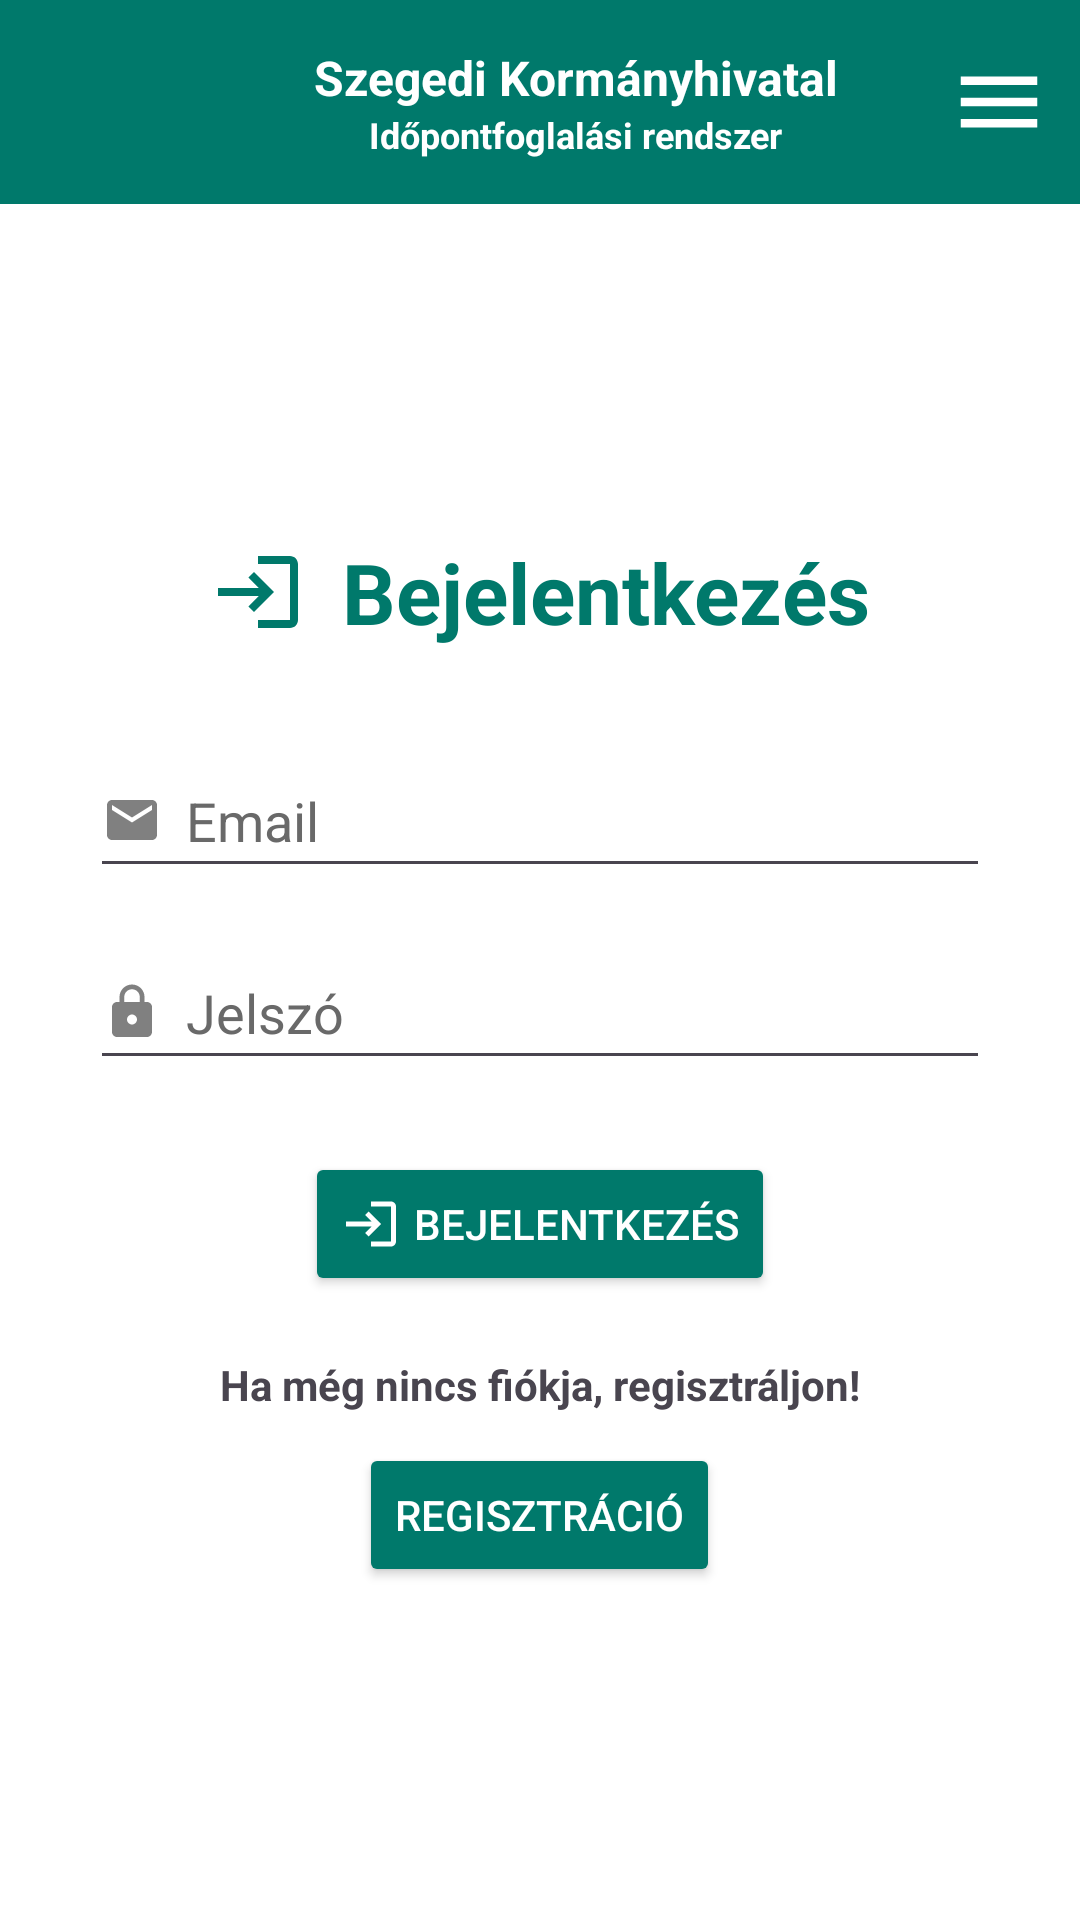

Android layout source for this screen:
<!-- AndroidManifest.xml: application theme Theme.GovCentralAppointmentBooking -->
<!-- res/layout/activity_login.xml -->
<?xml version="1.0" encoding="utf-8"?>
<androidx.constraintlayout.widget.ConstraintLayout
    xmlns:android="http://schemas.android.com/apk/res/android"
    xmlns:app="http://schemas.android.com/apk/res-auto"
    xmlns:tools="http://schemas.android.com/tools"
    android:id="@+id/main"
    android:layout_width="match_parent"
    android:layout_height="match_parent"
    tools:context=".LoginActivity">

    <include
        layout="@layout/header"
        android:id="@+id/header"
        android:layout_width="match_parent"
        android:layout_height="wrap_content"
        app:layout_constraintTop_toTopOf="parent" />

    <ScrollView
        android:id="@+id/scrollContent"
        android:layout_width="0dp"
        android:layout_height="0dp"
        android:fillViewport="true"
        app:layout_constraintTop_toBottomOf="@id/header"
        app:layout_constraintBottom_toBottomOf="parent"
        app:layout_constraintStart_toStartOf="parent"
        app:layout_constraintEnd_toEndOf="parent">

        <LinearLayout
            android:layout_width="match_parent"
            android:layout_height="wrap_content"
            android:orientation="vertical"
            android:gravity="center"
            android:padding="20dp"
            android:background="@android:color/white">

            <Space
                android:layout_width="0dp"
                android:layout_height="0dp"
                android:layout_weight="1" />

            <LinearLayout
                android:id="@+id/loginBlock"
                android:layout_width="match_parent"
                android:layout_height="wrap_content"
                android:gravity="center"
                android:orientation="vertical">

                <TextView
                    android:id="@+id/loginHeader"
                    android:layout_width="wrap_content"
                    android:layout_height="wrap_content"
                    android:text="@string/login"
                    android:drawableLeft="@drawable/login_green_32"
                    android:drawablePadding="12dp"
                    android:textSize="28sp"
                    android:textStyle="bold"
                    android:textColor="@color/green"
                    android:layout_marginBottom="32dp"
                    tools:ignore="RtlHardcoded,UseCompatTextViewDrawableXml" />

                <EditText
                    android:id="@+id/emailInput"
                    android:layout_width="300dp"
                    android:layout_height="wrap_content"
                    android:autofillHints=""
                    android:hint="@string/email"
                    android:inputType="textEmailAddress"
                    android:drawableStart="@drawable/email_grey_20"
                    android:drawablePadding="8dp"
                    android:layout_marginBottom="16dp"
                    android:minHeight="48dp"
                    android:focusable="true"
                    android:focusableInTouchMode="true"
                    android:textColorHint="@color/dimGray" />

                <EditText
                    android:id="@+id/passwordInput"
                    android:layout_width="300dp"
                    android:layout_height="wrap_content"
                    android:autofillHints=""
                    android:hint="@string/password"
                    android:inputType="textPassword"
                    android:drawableStart="@drawable/lock_grey_20"
                    android:drawablePadding="8dp"
                    android:layout_marginBottom="24dp"
                    android:minHeight="48dp"
                    android:focusable="true"
                    android:focusableInTouchMode="true"
                    android:textColorHint="@color/dimGray" />

                <Button
                    android:id="@+id/loginButton"
                    android:layout_width="wrap_content"
                    android:layout_height="wrap_content"
                    android:drawablePadding="4dp"
                    android:backgroundTint="@color/green"
                    android:drawableLeft="@drawable/login_white_20"
                    android:onClick="login"
                    android:text="@string/login"
                    android:textColor="@android:color/white"
                    tools:ignore="DuplicateSpeakableTextCheck,RtlHardcoded,UsingOnClickInXml" />

                <TextView
                    android:id="@+id/registerContent"
                    android:layout_width="wrap_content"
                    android:layout_height="wrap_content"
                    android:text="@string/no_account"
                    android:layout_marginTop="20dp"
                    android:layout_marginBottom="10dp"
                    android:textSize="14sp"
                    android:textStyle="bold" />

                <Button
                    android:id="@+id/registerButton"
                    android:layout_width="wrap_content"
                    android:layout_height="wrap_content"
                    android:drawablePadding="4dp"
                    android:text="@string/register"
                    android:drawableLeft="@drawable/register_white_20"
                    android:onClick="registerView"
                    android:backgroundTint="@color/green"
                    android:textColor="@color/white"
                    tools:ignore="RtlHardcoded,UsingOnClickInXml" />

            </LinearLayout>

            <Space
                android:layout_width="0dp"
                android:layout_height="0dp"
                android:layout_weight="1" />
        </LinearLayout>
    </ScrollView>

</androidx.constraintlayout.widget.ConstraintLayout>
<!-- res/layout/header.xml (included above) -->
<?xml version="1.0" encoding="utf-8"?>
<LinearLayout
    xmlns:android="http://schemas.android.com/apk/res/android"
    xmlns:tools="http://schemas.android.com/tools"
    android:layout_width="match_parent"
    android:layout_height="wrap_content"
    android:background="@color/green"
    android:gravity="center_vertical"
    android:orientation="horizontal"
    android:paddingHorizontal="10dp"
    android:paddingVertical="10dp">

    
    <ImageView
        android:id="@+id/topShape"
        android:layout_width="48dp"
        android:layout_height="48dp"
        android:layout_gravity="center_vertical"
        android:layout_marginEnd="10dp"
        android:contentDescription="@string/header"
        android:scaleType="fitCenter"
        android:src="@drawable/crest" />

    
    <LinearLayout
        android:layout_width="0dp"
        android:layout_height="match_parent"
        android:layout_weight="1"
        android:gravity="center_vertical|center_horizontal"
        android:orientation="vertical">

        
        <TextView
            android:id="@+id/institution"
            android:layout_width="wrap_content"
            android:layout_height="wrap_content"
            android:text="@string/government_office"
            android:textColor="@android:color/white"
            android:textSize="16sp"
            android:textStyle="bold" />

        
        <TextView
            android:id="@+id/systemName"
            android:layout_width="wrap_content"
            android:layout_height="wrap_content"
            android:text="@string/appointment_booking_system"
            android:textColor="@android:color/white"
            android:textSize="12sp"
            android:textStyle="bold" />

    </LinearLayout>

    
    <ImageButton
        android:id="@+id/menuButton"
        android:layout_width="34dp"
        android:layout_height="34dp"
        android:layout_gravity="center_vertical"
        android:background="?attr/selectableItemBackgroundBorderless"
        android:contentDescription="@string/menu"
        android:src="@drawable/hamburger_menu_white_34"
        tools:ignore="TouchTargetSizeCheck" />

</LinearLayout>
<!-- resources referenced by this layout -->
<resources>
  <color name="dimGray">#696969</color>
  <color name="green">#00796B</color>
  <color name="white">#FFFFFFFF</color>
  <!-- drawable email_grey_20 (drawable) -->
  <vector xmlns:android="http://schemas.android.com/apk/res/android" android:height="20dp" android:tint="#808080" android:viewportHeight="24" android:viewportWidth="24" android:width="20dp">
        
      <path android:fillColor="@android:color/white" android:pathData="M20,4L4,4c-1.1,0 -1.99,0.9 -1.99,2L2,18c0,1.1 0.9,2 2,2h16c1.1,0 2,-0.9 2,-2L22,6c0,-1.1 -0.9,-2 -2,-2zM20,8l-8,5 -8,-5L4,6l8,5 8,-5v2z"/>
      
  </vector>
  <!-- drawable hamburger_menu_white_34 (drawable) -->
  <vector xmlns:android="http://schemas.android.com/apk/res/android" android:height="34dp" android:tint="#FFFFFF" android:viewportHeight="24" android:viewportWidth="24" android:width="34dp">
        
      <path android:fillColor="@android:color/white" android:pathData="M3,18h18v-2L3,16v2zM3,13h18v-2L3,11v2zM3,6v2h18L21,6L3,6z"/>
      
  </vector>
  <!-- drawable lock_grey_20 (drawable) -->
  <vector xmlns:android="http://schemas.android.com/apk/res/android" android:height="20dp" android:tint="#808080" android:viewportHeight="24" android:viewportWidth="24" android:width="20dp">
        
      <path android:fillColor="@android:color/white" android:pathData="M18,8h-1L17,6c0,-2.76 -2.24,-5 -5,-5S7,3.24 7,6v2L6,8c-1.1,0 -2,0.9 -2,2v10c0,1.1 0.9,2 2,2h12c1.1,0 2,-0.9 2,-2L20,10c0,-1.1 -0.9,-2 -2,-2zM12,17c-1.1,0 -2,-0.9 -2,-2s0.9,-2 2,-2 2,0.9 2,2 -0.9,2 -2,2zM15.1,8L8.9,8L8.9,6c0,-1.71 1.39,-3.1 3.1,-3.1 1.71,0 3.1,1.39 3.1,3.1v2z"/>
      
  </vector>
  <!-- drawable login_green_32 (drawable) -->
  <vector xmlns:android="http://schemas.android.com/apk/res/android" android:autoMirrored="true" android:height="32dp" android:tint="#00796B" android:viewportHeight="24" android:viewportWidth="24" android:width="32dp">
        
      <path android:fillColor="@android:color/white" android:pathData="M11,7L9.6,8.4l2.6,2.6H2v2h10.2l-2.6,2.6L11,17l5,-5L11,7zM20,19h-8v2h8c1.1,0 2,-0.9 2,-2V5c0,-1.1 -0.9,-2 -2,-2h-8v2h8V19z"/>
      
  </vector>
  <!-- drawable login_white_20 (drawable) -->
  <vector xmlns:android="http://schemas.android.com/apk/res/android" android:autoMirrored="true" android:height="20dp" android:tint="#FFFFFF" android:viewportHeight="24" android:viewportWidth="24" android:width="20dp">
        
      <path android:fillColor="@android:color/white" android:pathData="M11,7L9.6,8.4l2.6,2.6H2v2h10.2l-2.6,2.6L11,17l5,-5L11,7zM20,19h-8v2h8c1.1,0 2,-0.9 2,-2V5c0,-1.1 -0.9,-2 -2,-2h-8v2h8V19z"/>
      
  </vector>
  <string name="appointment_booking_system">Időpontfoglalási rendszer</string>
  <string name="email">Email</string>
  <string name="government_office">Szegedi Kormányhivatal</string>
  <string name="header">Fejléc</string>
  <string name="login">Bejelentkezés</string>
  <string name="menu">Menű</string>
  <string name="no_account">Ha még nincs fiókja, regisztráljon!</string>
  <string name="password">Jelszó</string>
  <string name="register">Regisztráció</string>
  <style name="Theme.GovCentralAppointmentBooking" parent="Base.Theme.GovCentralAppointmentBooking" />
  <style name="Base.Theme.GovCentralAppointmentBooking" parent="Theme.Material3.DayNight.NoActionBar">
          
          
      </style>
</resources>
